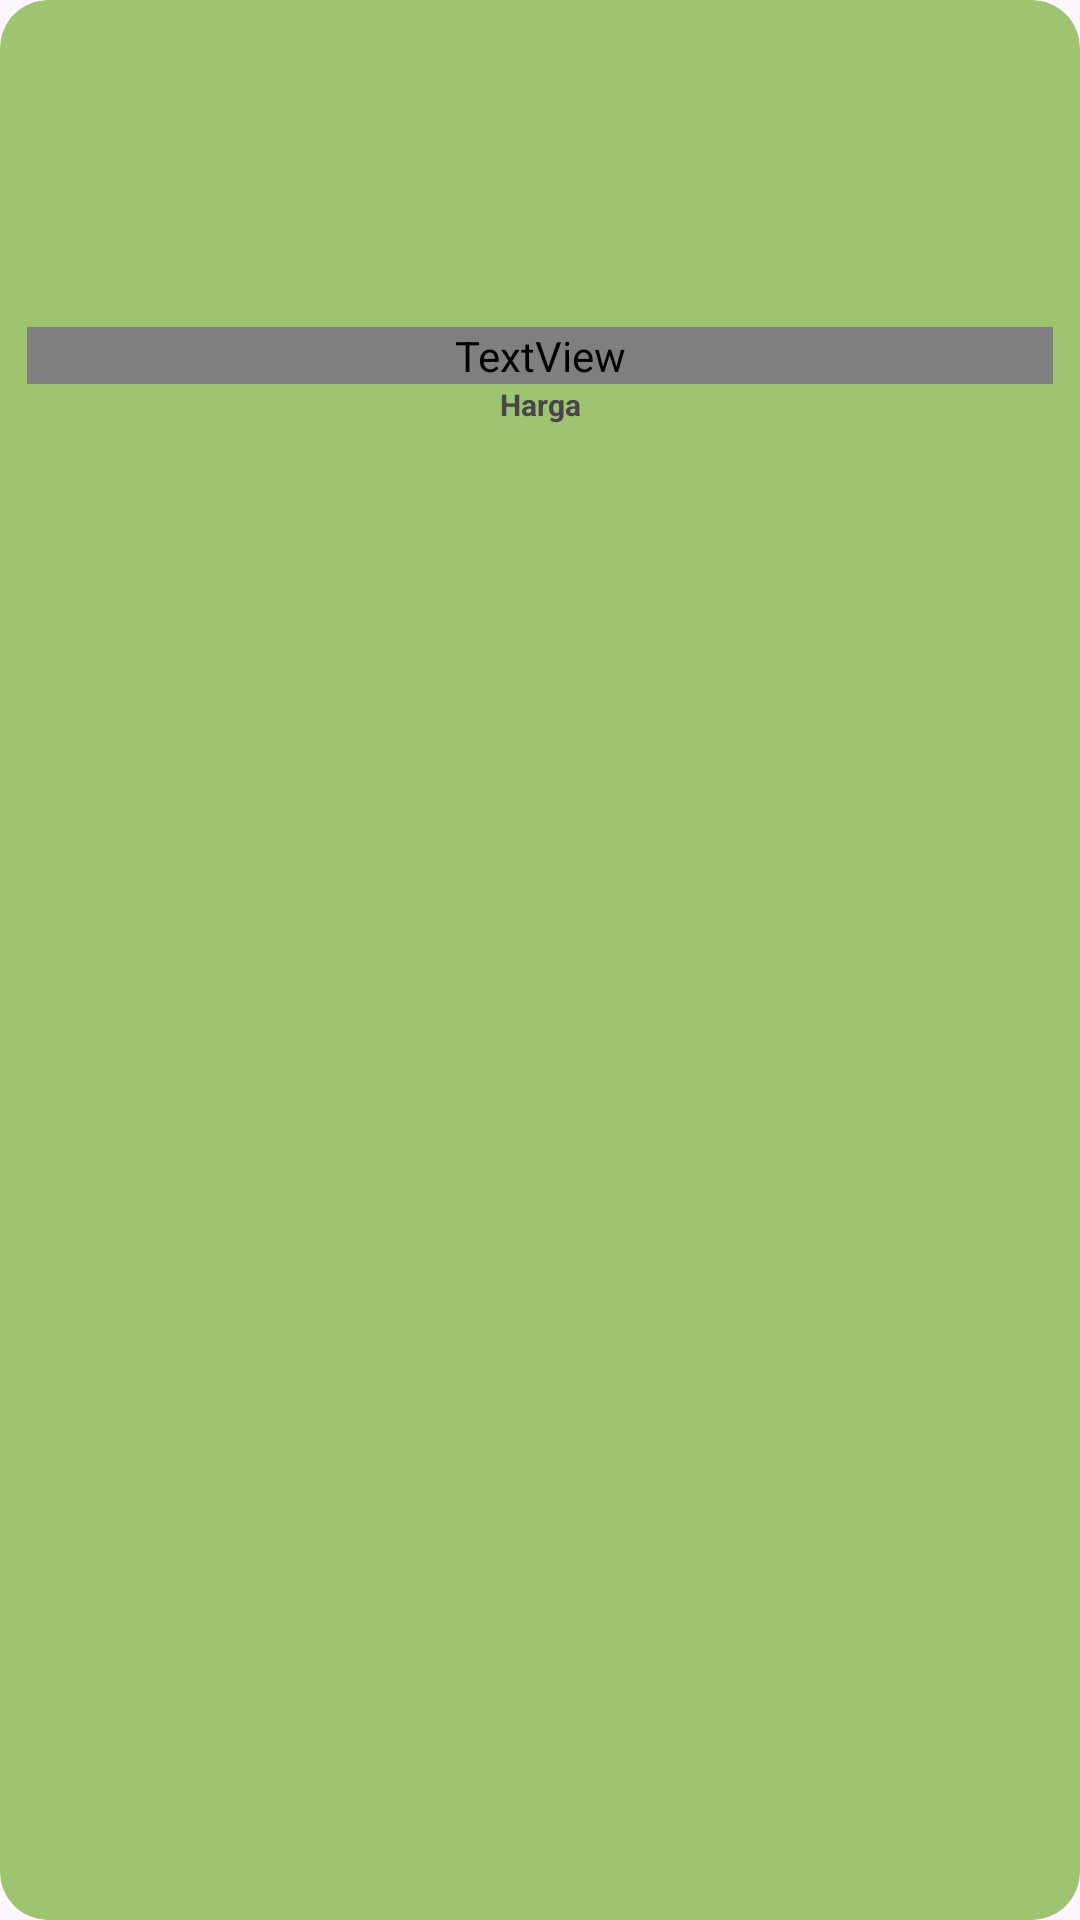

Layout XML and referenced resources for this Android screen:
<!-- AndroidManifest.xml: application theme Theme.PetaniMaju -->
<!-- res/layout/flash_sale_item.xml -->
<?xml version="1.0" encoding="utf-8"?>
<com.google.android.material.card.MaterialCardView xmlns:android="http://schemas.android.com/apk/res/android"
    xmlns:app="http://schemas.android.com/apk/res-auto"
    xmlns:tools="http://schemas.android.com/tools"
    android:id="@+id/product_item"
    android:layout_width="140dp"
    android:layout_height="wrap_content"
    android:layout_marginHorizontal="8dp"
    android:layout_marginTop="8dp"
    android:backgroundTint="@color/old_green"
    android:clickable="true"
    android:focusable="true"
    app:cardCornerRadius="16dp"
    app:strokeColor="#E0E0E0"
    app:strokeWidth="0dp">

    <androidx.constraintlayout.widget.ConstraintLayout
        android:layout_width="match_parent"
        android:layout_height="wrap_content"
        android:backgroundTint="@color/old_green"
        android:layout_margin="9dp">

        <com.google.android.material.card.MaterialCardView
            android:id="@+id/card_img"
            android:layout_width="wrap_content"
            android:layout_height="wrap_content"
            app:cardCornerRadius="16dp"
            android:backgroundTint="@color/old_green"
            android:layout_marginStart="10dp"
            app:layout_constraintStart_toStartOf="parent"
            app:layout_constraintTop_toTopOf="parent"
            app:strokeColor="@color/white"
            app:strokeWidth="0dp">

            <ImageView
                android:id="@+id/img_product"
                android:layout_width="100dp"
                android:layout_height="100dp"

                android:scaleType="centerCrop"
                tools:srcCompat="@tools:sample/avatars" />


        </com.google.android.material.card.MaterialCardView>

        <TextView
            android:id="@+id/tv_product_name"
            android:layout_width="0dp"
            android:layout_height="wrap_content"
            android:fontFamily="@font/poppinsmedium"
            android:text="@string/product_name"
            android:textSize="12sp"
            android:textStyle="bold"
            android:textAlignment="center"
            app:layout_constraintEnd_toEndOf="parent"
            app:layout_constraintStart_toStartOf="parent"
            app:layout_constraintTop_toBottomOf="@+id/card_img" />

        <TextView
            android:id="@+id/tv_price"
            android:layout_width="0dp"
            android:layout_height="wrap_content"
            android:text="@string/harga"
            android:textSize="10sp"
            android:textAlignment="center"
            android:textStyle="bold"
            app:layout_constraintBottom_toBottomOf="parent"
            app:layout_constraintEnd_toEndOf="parent"
            app:layout_constraintStart_toStartOf="parent"
            app:layout_constraintTop_toBottomOf="@+id/tv_product_name" />

    </androidx.constraintlayout.widget.ConstraintLayout>
</com.google.android.material.card.MaterialCardView>
<!-- resources referenced by this layout -->
<resources>
  <color name="old_green">#9EC46F</color>
  <color name="white">#FFFFFFFF</color>
  <string name="harga">Harga</string>
  <string name="product_name">product name</string>
  <style name="Theme.PetaniMaju" parent="Base.Theme.PetaniMaju" />
  <style name="Base.Theme.PetaniMaju" parent="Theme.Material3.DayNight.NoActionBar">
          
          
      </style>
</resources>
